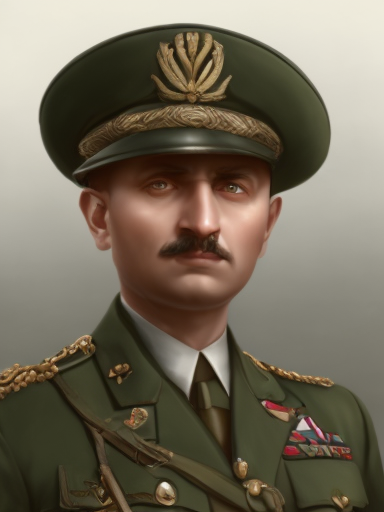
Generation parameters embedded in this image by AUTOMATIC1111 Stable Diffusion web UI or a fork of it (Forge, ...) (PNG 'parameters' text chunk):
male, matte painting, sharp focus, hoi4_vanilla_portrait_style, military uniform, indian
Steps: 20, Sampler: Euler, CFG scale: 7, Seed: 4075113624, Size: 384x512, Model hash: 9b8aa544, Batch size: 8, Batch pos: 7